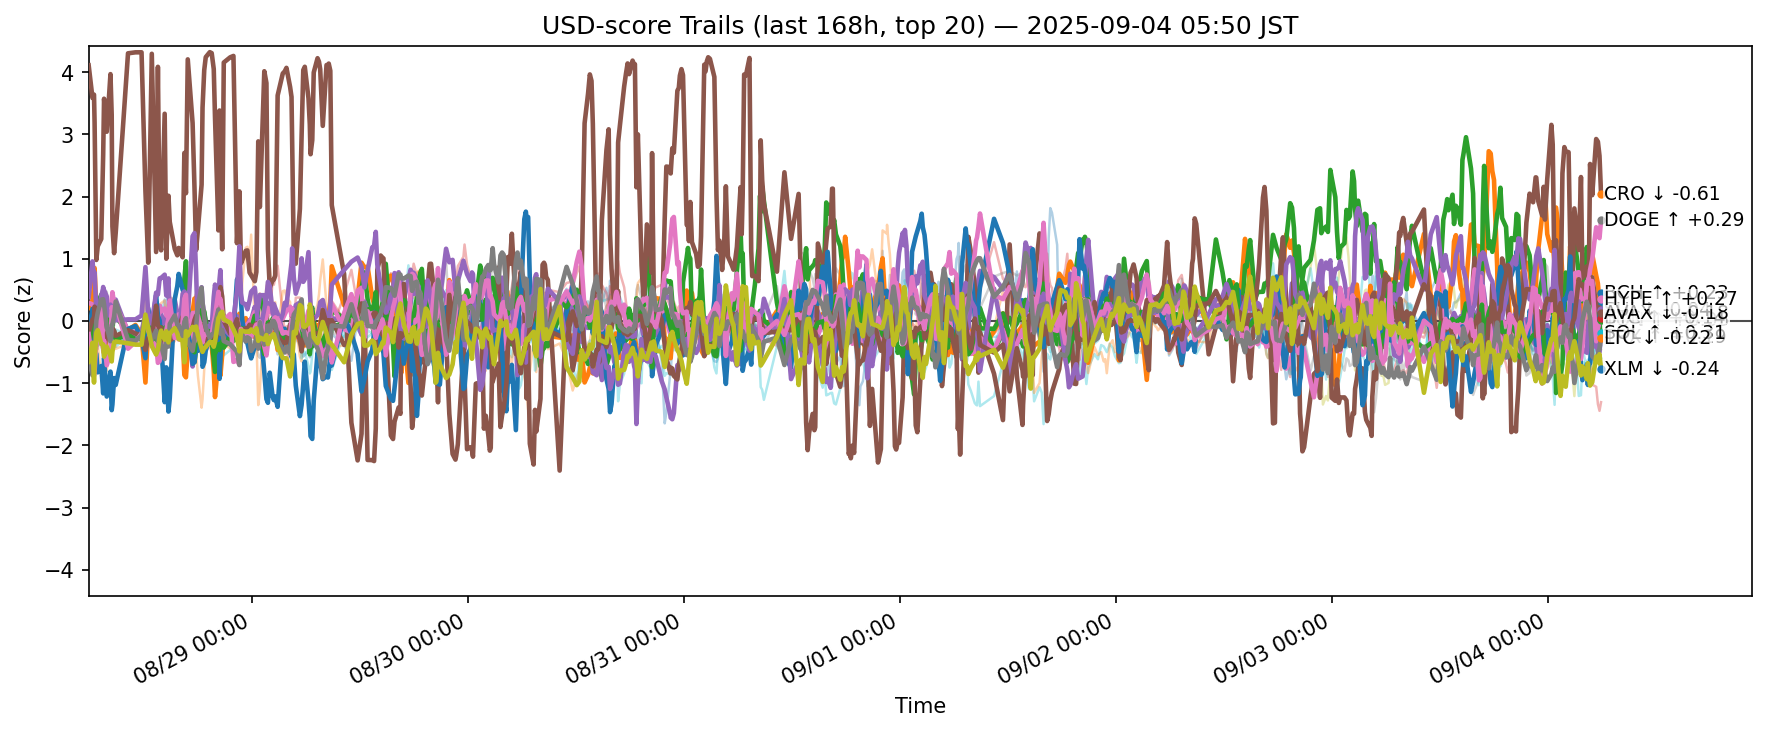

Values plotted in this chart, from the file beside it:
ts, side, symbol, score
2025-08-27 20:50:32.233708+00:00, usd, ADA, -0.3059
2025-08-27 20:50:32.233708+00:00, usd, AVAX, 0.2127
2025-08-27 20:50:32.233708+00:00, usd, BCH, -0.05744
2025-08-27 20:50:32.233708+00:00, usd, BNB, -0.2757
2025-08-27 20:50:32.233708+00:00, usd, BTC, -0.2849
2025-08-27 20:50:32.233708+00:00, usd, CRO, 4.111
2025-08-27 20:50:32.233708+00:00, usd, DOGE, 0.2922
2025-08-27 20:50:32.233708+00:00, usd, ETH, -0.2011
2025-08-27 20:50:32.233708+00:00, usd, HBAR, -0.2931
2025-08-27 20:50:32.233708+00:00, usd, HYPE, -0.1519
2025-08-27 20:50:32.233708+00:00, usd, LINK, -0.4335
2025-08-27 20:50:32.233708+00:00, usd, LTC, -0.3449
2025-08-27 20:50:32.233708+00:00, usd, SHIB, -0.2484
2025-08-27 20:50:32.233708+00:00, usd, SOL, 0.3801
2025-08-27 20:50:32.233708+00:00, usd, SUI, -0.1881
2025-08-27 20:50:32.233708+00:00, usd, TON, -0.2112
2025-08-27 20:50:32.233708+00:00, usd, TRX, -0.6159
2025-08-27 20:50:32.233708+00:00, usd, UNI, -0.2062
2025-08-27 20:50:32.233708+00:00, usd, XLM, -0.6578
2025-08-27 20:50:32.233708+00:00, usd, XRP, -0.5734
2025-08-27 21:15:55.199173+00:00, usd, ADA, -0.2775
2025-08-27 21:15:55.199173+00:00, usd, AVAX, 0.3285
2025-08-27 21:15:55.199173+00:00, usd, BCH, -0.2566
2025-08-27 21:15:55.199173+00:00, usd, BNB, -0.5319
2025-08-27 21:15:55.199173+00:00, usd, BTC, -0.5778
2025-08-27 21:15:55.199173+00:00, usd, CRO, 3.585
2025-08-27 21:15:55.199173+00:00, usd, DOGE, 0.2658
2025-08-27 21:15:55.199173+00:00, usd, ETH, -0.6198
2025-08-27 21:15:55.199173+00:00, usd, HBAR, -0.1762
2025-08-27 21:15:55.199173+00:00, usd, HYPE, 0.1952
2025-08-27 21:15:55.199173+00:00, usd, LINK, -0.1558
2025-08-27 21:15:55.199173+00:00, usd, LTC, -0.183
2025-08-27 21:15:55.199173+00:00, usd, SHIB, -0.0363
2025-08-27 21:15:55.199173+00:00, usd, SOL, 0.9575
2025-08-27 21:15:55.199173+00:00, usd, SUI, 0.02245
2025-08-27 21:15:55.199173+00:00, usd, TON, -0.655
2025-08-27 21:15:55.199173+00:00, usd, TRX, -0.8747
2025-08-27 21:15:55.199173+00:00, usd, UNI, -0.1601
2025-08-27 21:15:55.199173+00:00, usd, XLM, -0.3511
2025-08-27 21:15:55.199173+00:00, usd, XRP, -0.5521
2025-08-27 21:26:07.150062+00:00, usd, ADA, -0.4155
2025-08-27 21:26:07.150062+00:00, usd, AVAX, 0.5907
2025-08-27 21:26:07.150062+00:00, usd, BCH, 0.2427
2025-08-27 21:26:07.150062+00:00, usd, BNB, -0.2169
2025-08-27 21:26:07.150062+00:00, usd, BTC, -0.08734
2025-08-27 21:26:07.150062+00:00, usd, CRO, 3.638
2025-08-27 21:26:07.150062+00:00, usd, DOGE, 0.2018
2025-08-27 21:26:07.150062+00:00, usd, ETH, -0.3028
2025-08-27 21:26:07.150062+00:00, usd, HBAR, -0.3687
2025-08-27 21:26:07.150062+00:00, usd, HYPE, -0.1281
2025-08-27 21:26:07.150062+00:00, usd, LINK, -0.4883
2025-08-27 21:26:07.150062+00:00, usd, LTC, -0.05172
2025-08-27 21:26:07.150062+00:00, usd, SHIB, 0.1634
2025-08-27 21:26:07.150062+00:00, usd, SOL, 0.7035
2025-08-27 21:26:07.150062+00:00, usd, SUI, 0.04938
2025-08-27 21:26:07.150062+00:00, usd, TON, -0.8828
2025-08-27 21:26:07.150062+00:00, usd, TRX, -0.5965
2025-08-27 21:26:07.150062+00:00, usd, UNI, -0.5609
2025-08-27 21:26:07.150062+00:00, usd, XLM, -0.991
2025-08-27 21:26:07.150062+00:00, usd, XRP, -0.5533
... 12,400 more rows
